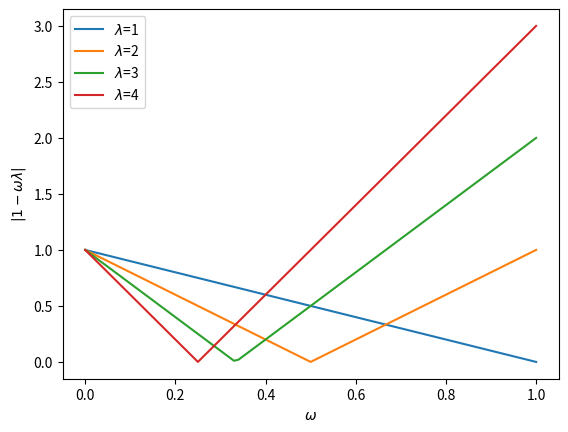
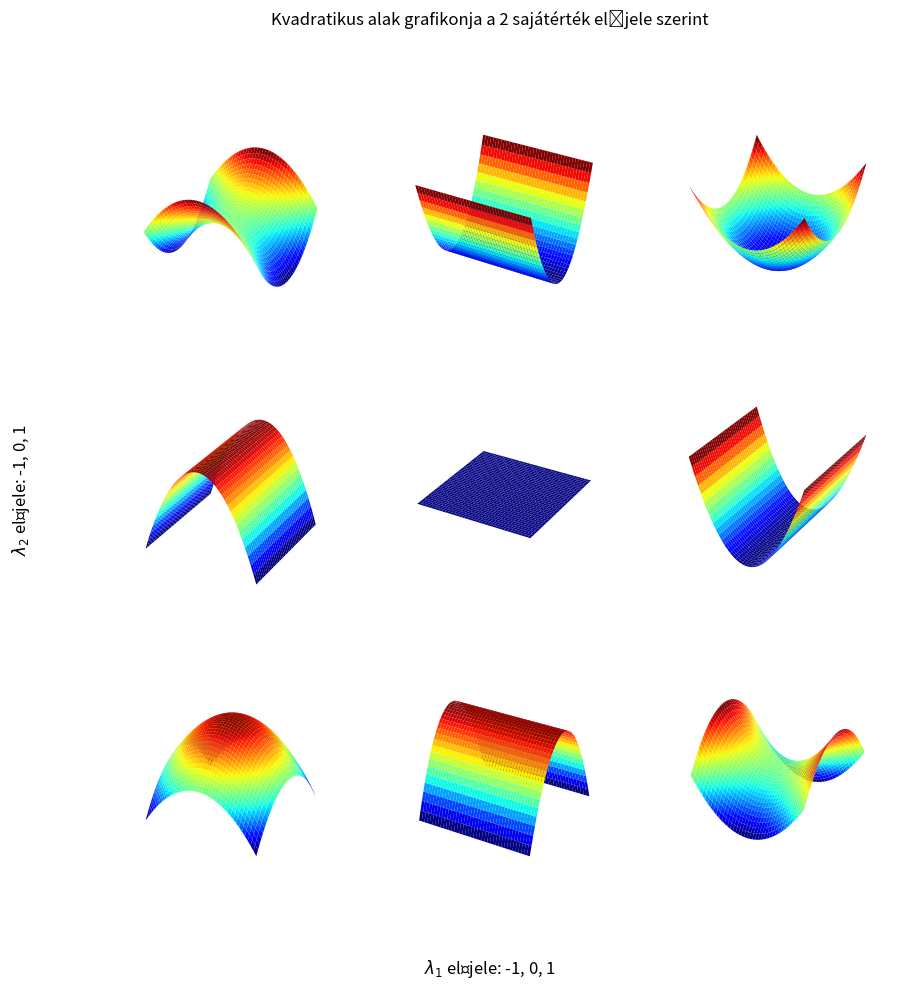
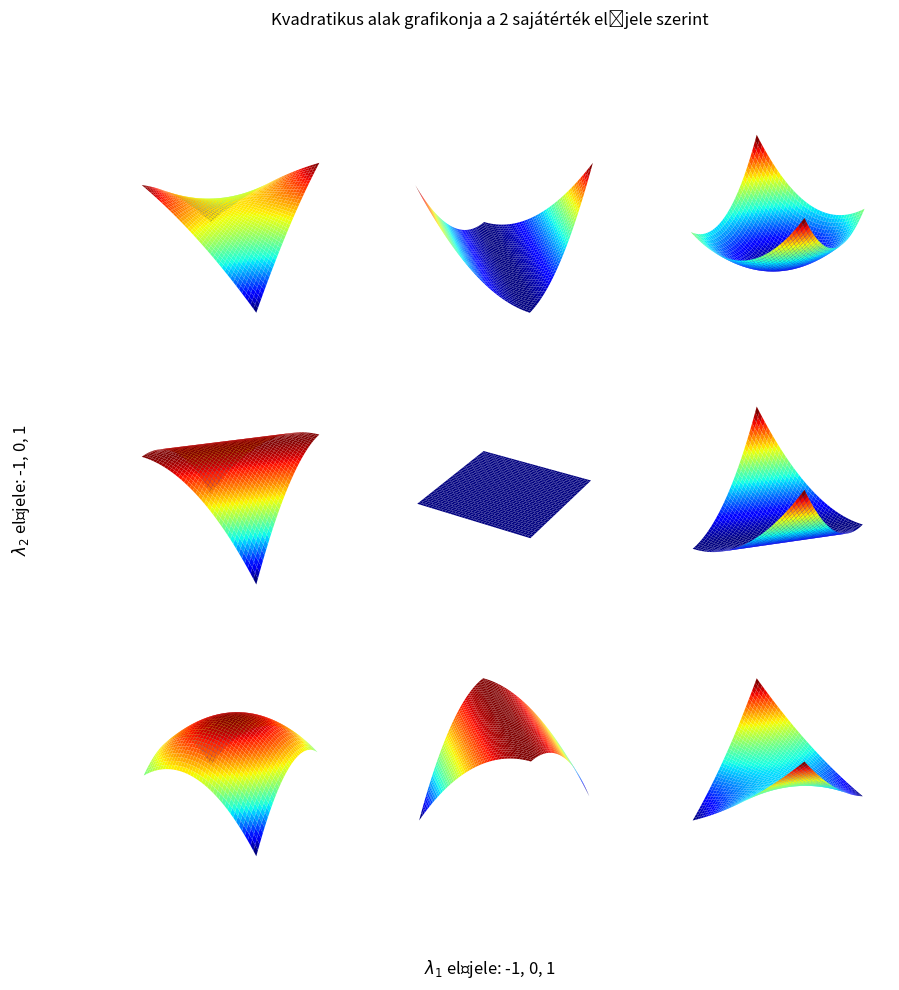

Generate these figures, in order, with matplotlib:






















import numpy as np
import matplotlib.pyplot as plt

def vplot(*lambdas: float, omega_min: float = 0., omega_max: float = 1.):
    assert len(lambdas) >= 1
    assert omega_max > omega_min
    
    ax = plt.axes()
    
    omegas = np.linspace(omega_min, omega_max, int(101*abs(omega_max - omega_min)))
    for lam in lambdas:
        ax.plot(omegas,  abs(1 - omegas*lam), label=fr"$\lambda$={lam}")

    ax.legend()
    ax.set_xlabel(r"$\omega$")
    ax.set_ylabel(r"$|1-\omega\lambda|$")

vplot(1,2,3,4)

from dataclasses import dataclass
from functools import wraps
from typing import Callable

Matrix = np.ndarray
Vector = np.ndarray

@dataclass
class IterationResult:
    x: Vector
    success: bool
    abs_err: float
    rel_err: float
    step_num: int

@dataclass
class StoppingCondition:
    norm: Callable[(Vector,), float]
    atol: float
    rtol: float
    max_steps: int

def mn_iteration(
    extract_m: Callable[(Matrix,), Matrix],
    A: Matrix,
    b: Vector, 
    x0: Vector, 
    stopping_condition: StoppingCondition
) -> IterationResult:
    
    M = extract_m(A)
    N = M - A
    # M^{-1}N
    B = np.linalg.solve(M, N)
    # M^{-1}b
    r = np.linalg.solve(M, b)

    is_success = False
    x = x0
    for step_num in range(1, stopping_condition.max_steps+1):
        d = B@x + r - x;
        x = x + d
        
        # Ha d kicsi, azaz x_n es x_{n+1} kozel vannak, 
        # azaz x_n es f(x_n) kozel vannak,
        # azaz kozel vagyunk a fixponthoz.
        abs_err = stopping_condition.norm(d);

        if all([
            abs_err <= stopping_condition.atol,
            abs_err <= stopping_condition.rtol * stopping_condition.norm(x)
        ]):
            is_success = True
            break

    # tul sok lepes eseten sikertelen
    is_success &= (step_num <= stopping_condition.max_steps)

    return IterationResult(
        x,
        is_success,
        abs_err,
        abs_err/stopping_condition.norm(x),
        step_num
    )

from functools import partial

def make_jor_iteration(omega):
    return partial(mn_iteration, lambda A: 1/omega*np.diag(np.diag(A)))

def make_sor_iteration(omega):
    return partial(mn_iteration, lambda A: 1/omega*np.diag(np.diag(A)) + np.tril(A, -1))

jacobi_it = make_jor_iteration(omega=1)

A = np.array([
    [2, -1],
    [-1, 2],
])

b = np.array([1, 3])
x0 = np.zeros((2,))

stopping_condition = StoppingCondition(
    partial(np.linalg.norm, ord=2), # nem kell a partial ha 2-es norma
    atol=1e-4,
    rtol=np.inf,
    max_steps=10**10,
)

iteration_result = jacobi_it(A, b, x0, stopping_condition)

iteration_result

A @ iteration_result.x

import itertools

def make_quad_form(lam1: float, lam2: float, q1: np.ndarray, q2: np.ndarray):
    assert abs(q1 @ q2) < 1e-6
    # col. vectors
    q1 = q1.reshape((-1, 1))
    q2 = q2.reshape((-1, 1))

    Q = np.hstack((q1, q2))
    Q /= np.sqrt(sum(Q*Q))

    # (2, 2)
    A = Q @ np.diag([lam1, lam2]) @ Q.T

    # (n, m) -> (n, m) -> (n, m)
    def evaluate_quadratic_form_over_meshgrid_output(X,Y):
        # (2, n, m)
        T = np.stack((X, Y), 0)


        # Z[j, k] = SUM_(a, b) { T[a, j, k] * A[a, b] * T[b, j, k] }
        Z = np.einsum("ajk, ab, bjk -> jk", T, A, T)
        
        # (n, m)        
        return Z

    return evaluate_quadratic_form_over_meshgrid_output

# igazából elég megadni 1 (nem null)vektort, arra merőleges vektort tudnuk csinálni
# sajátértékek helyett is elég csak az egyik hosszát állítani tudni
def qplot_compare(v: np.ndarray = np.array([0, 1.]), magnitude: float = 1., resolution: int = 201):
    assert resolution >= 11
    assert int(resolution) == resolution
    assert v@v >= 1e-2
    assert magnitude > 0

    q1 = v
    q2 = np.array([[0, 1], [-1, 0]]) @ v
    
    xs = np.linspace(-1, 1, resolution)
    X, Y = np.meshgrid(xs, xs)

    fig, axes = plt.subplots(
        3, 3, 
        subplot_kw={"projection": "3d"}, 
        figsize=(10,10),
        sharex=True,
        sharey=True,
    )
    fig.suptitle('Kvadratikus alak grafikonja a 2 sajátérték előjele szerint')
    fig.supylabel(r'$\lambda_2$ előjele: -1, 0, 1')
    fig.supxlabel(r'$\lambda_1$ előjele: -1, 0, 1')

    # go through possible signs
    for s1, s2 in itertools.product([-1, 0, 1], [-1, 0, 1]):
        q = make_quad_form(s1*magnitude, s2, q1, q2)

        axis = axes[1-s1, s2+1]
        axis.plot_surface(X, Y, q(X, Y), cmap="jet")

        axis.axis('off')


qplot_compare()

## a 0 körül kevésbé para bola, kicsit más főiránnyal
qplot_compare(v=np.array([100, 100.]), magnitude=0.5)

def grad_descent(
    A: Matrix,
    b: Vector, 
    x0: Vector, 
    stopping_condition: StoppingCondition
) -> IterationResult:

    is_success = False
    x = x0
    for step_num in range(1, stopping_condition.max_steps+1):
        # gradiens
        r = A@x - b
        # lepeshossz
        omega = r@r / (1e-16 + r@(A@r))

        d = - omega*r
        x = x + d
        
        # Ha a gradiens kicsi, akkor kozel vagyunk a fgv. szelsoertekhelyehez
        abs_err = stopping_condition.norm(d);
        if all([
            abs_err <= stopping_condition.atol,
            abs_err <= stopping_condition.rtol * stopping_condition.norm(x)
        ]):
            is_success = True
            break

    # tul sok lepes eseten sikertelen
    is_success &= (step_num <= stopping_condition.max_steps)

    return IterationResult(
        x,
        is_success,
        abs_err,
        abs_err/stopping_condition.norm(x),
        step_num
    )

A = np.array([
    [2, -1],
    [-1, 2],
])
b = np.array([1,3])
x0 = np.zeros((2,))
stopping_condition = StoppingCondition(
    partial(np.linalg.norm, ord=np.inf),
    atol=1e-6,
    rtol=np.inf,
    max_steps=10**10,
)

res = grad_descent(A, b, x0, stopping_condition)

res

A@res.x